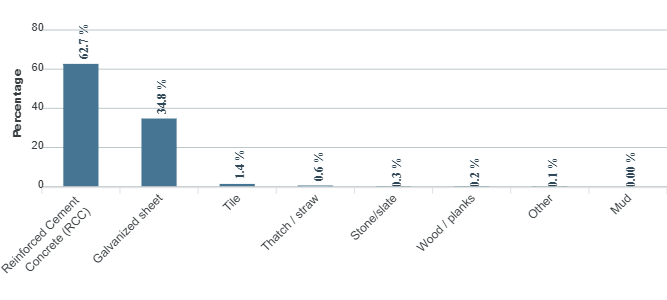

The file beside this chart, header and first rows:
category, series-0
Reinforced Cement Concrete (RCC), 62.7
Galvanized sheet, 34.8
Tile, 1.4
Thatch / straw, 0.6
Stone/slate, 0.3
Wood / planks, 0.2
Other, 0.1
Mud, 0
